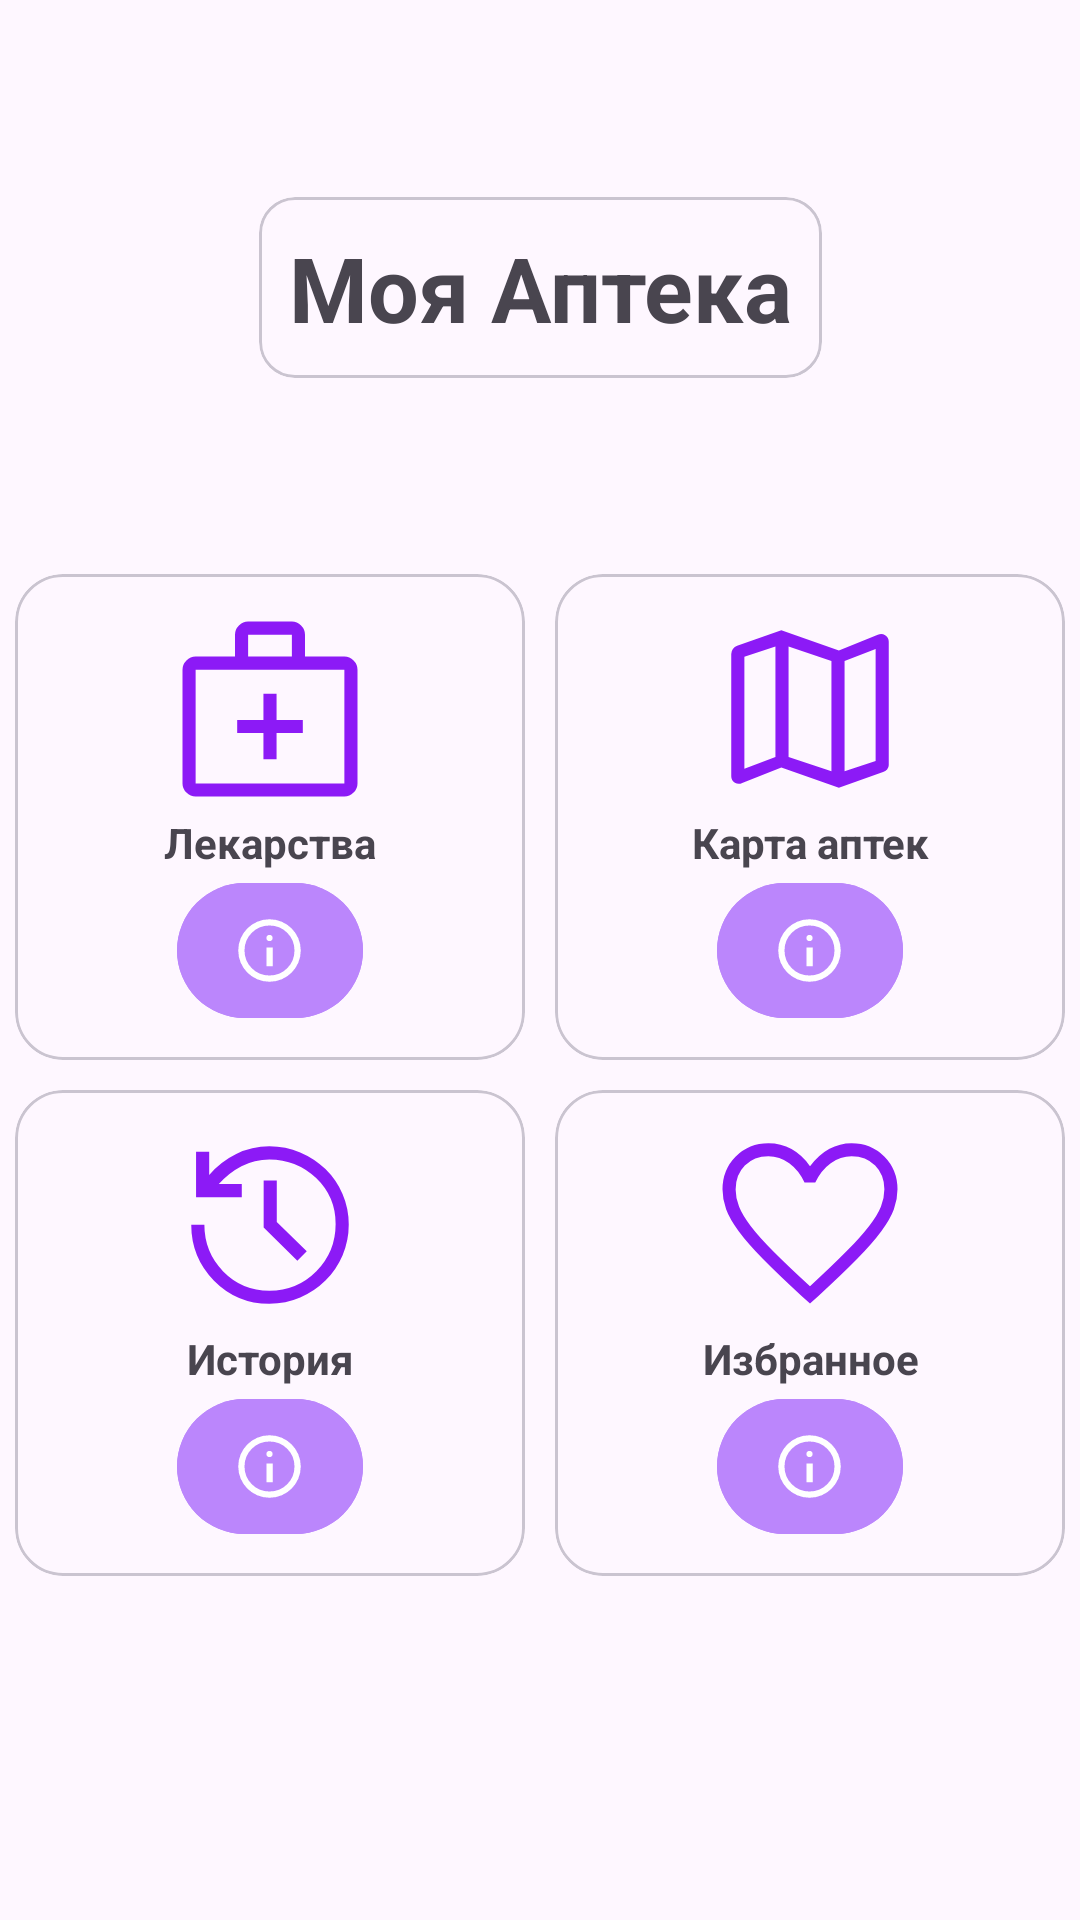

The Android layout XML behind this screen, and the referenced resources:
<!-- AndroidManifest.xml: application theme Theme.Pharmacy -->
<!-- res/layout/fragment_main_menu.xml -->
<?xml version="1.0" encoding="utf-8"?>
<androidx.constraintlayout.widget.ConstraintLayout xmlns:android="http://schemas.android.com/apk/res/android"
    xmlns:app="http://schemas.android.com/apk/res-auto"
    xmlns:tools="http://schemas.android.com/tools"
    android:layout_width="match_parent"
    android:layout_height="match_parent"
    tools:context=".ui.fragments.MainMenuFragment">

    <com.google.android.material.card.MaterialCardView
        android:layout_width="wrap_content"
        android:layout_height="wrap_content"
        app:layout_constraintStart_toStartOf="parent"
        app:layout_constraintEnd_toEndOf="parent"
        app:layout_constraintBottom_toTopOf="@id/card_medicines"
        app:layout_constraintTop_toTopOf="parent">

        <TextView
            android:layout_width="wrap_content"
            android:layout_height="wrap_content"
            android:layout_margin="@dimen/usual"
            android:backgroundTintMode="screen"
            android:clickable="true"
            android:focusable="true"
            android:text="@string/app_name_main"
            android:textSize="30sp"
            android:textStyle="bold"
            app:cardCornerRadius="16dp" />
    </com.google.android.material.card.MaterialCardView>

    <androidx.constraintlayout.widget.Guideline
        android:id="@+id/guideline_vertical_center"
        android:layout_width="wrap_content"
        android:layout_height="wrap_content"
        android:orientation="horizontal"
        app:layout_constraintGuide_percent="0.56" />

    <androidx.constraintlayout.widget.Guideline
        android:id="@+id/guideline_horizontal_center"
        android:layout_width="wrap_content"
        android:layout_height="wrap_content"
        android:orientation="vertical"
        app:layout_constraintGuide_percent="0.5" />

    <com.google.android.material.card.MaterialCardView
        android:id="@+id/card_medicines"
        android:layout_width="@dimen/main_width"
        android:layout_height="wrap_content"
        android:layout_margin="@dimen/half_usual"
        android:backgroundTintMode="screen"
        android:clickable="true"
        android:focusable="true"
        app:cardCornerRadius="16dp"
        app:layout_constraintBottom_toBottomOf="@id/guideline_vertical_center"
        app:layout_constraintEnd_toEndOf="@id/guideline_horizontal_center">

        <LinearLayout
            android:layout_width="match_parent"
            android:layout_height="match_parent"
            android:orientation="vertical"
            android:padding="@dimen/usual">

            <ImageView
                android:layout_width="70dp"
                android:layout_height="70dp"
                android:layout_gravity="center_horizontal"
                android:src="@drawable/main_medicine" />

            <TextView
                android:layout_width="match_parent"
                android:layout_height="wrap_content"
                android:text="Лекарства"
                android:textAlignment="center"
                android:textStyle="bold" />

            <com.google.android.material.button.MaterialButton
                android:id="@+id/btn_info_medicines"
                style="?attr/materialIconButtonFilledStyle"
                android:layout_width="70dp"
                android:layout_height="wrap_content"
                android:layout_gravity="center"
                android:backgroundTint="@color/purple_200"
                app:icon="@drawable/ic_info"
                app:iconGravity="textStart"
                app:iconSize="25dp" />

        </LinearLayout>
    </com.google.android.material.card.MaterialCardView>

    <com.google.android.material.card.MaterialCardView
        android:id="@+id/card_map"
        android:layout_width="@dimen/main_width"
        android:layout_height="wrap_content"
        android:layout_margin="@dimen/half_usual"
        android:backgroundTintMode="screen"
        android:clickable="true"
        android:focusable="true"
        app:cardCornerRadius="16dp"
        app:layout_constraintBottom_toBottomOf="@id/guideline_vertical_center"
        app:layout_constraintStart_toStartOf="@id/guideline_horizontal_center">

        <LinearLayout
            android:layout_width="match_parent"
            android:layout_height="match_parent"
            android:orientation="vertical"
            android:padding="@dimen/usual">

            <ImageView
                android:layout_width="70dp"
                android:layout_height="70dp"
                android:layout_gravity="center_horizontal"
                android:src="@drawable/main_map" />

            <TextView
                android:layout_width="match_parent"
                android:layout_height="wrap_content"
                android:text="Карта аптек"
                android:textAlignment="center"
                android:textStyle="bold" />

            <com.google.android.material.button.MaterialButton
                android:id="@+id/btn_info_map"
                style="?attr/materialIconButtonFilledStyle"
                android:layout_width="70dp"
                android:layout_height="wrap_content"
                android:layout_gravity="center"
                android:backgroundTint="@color/purple_200"
                app:icon="@drawable/ic_info"
                app:iconGravity="textStart"
                app:iconSize="25dp" />

        </LinearLayout>
    </com.google.android.material.card.MaterialCardView>

    <com.google.android.material.card.MaterialCardView
        android:id="@+id/card_favorites"
        android:layout_width="@dimen/main_width"
        android:layout_height="wrap_content"
        android:layout_margin="@dimen/half_usual"
        android:backgroundTintMode="screen"
        android:clickable="true"
        android:focusable="true"
        app:cardCornerRadius="16dp"
        app:layout_constraintStart_toEndOf="@id/guideline_horizontal_center"
        app:layout_constraintTop_toBottomOf="@id/guideline_vertical_center">

        <LinearLayout
            android:layout_width="match_parent"
            android:layout_height="wrap_content"
            android:orientation="vertical"
            android:padding="@dimen/usual">

            <ImageView
                android:layout_width="70dp"
                android:layout_height="70dp"
                android:layout_gravity="center_horizontal"
                android:src="@drawable/main_favorite" />

            <TextView
                android:layout_width="match_parent"
                android:layout_height="wrap_content"
                android:text="Избранное"
                android:textAlignment="center"
                android:textStyle="bold" />

            <com.google.android.material.button.MaterialButton
                android:id="@+id/btn_info_favorites"
                style="?attr/materialIconButtonFilledStyle"
                android:layout_width="70dp"
                android:layout_height="wrap_content"
                android:layout_gravity="center"
                android:backgroundTint="@color/purple_200"
                app:icon="@drawable/ic_info"
                app:iconGravity="textStart"
                app:iconSize="25dp" />

        </LinearLayout>
    </com.google.android.material.card.MaterialCardView>

    <com.google.android.material.card.MaterialCardView
        android:id="@+id/card_history"
        android:layout_width="@dimen/main_width"
        android:layout_height="wrap_content"
        android:layout_margin="@dimen/half_usual"
        android:clickable="true"
        android:focusable="true"
        app:cardCornerRadius="16dp"
        app:layout_constraintEnd_toStartOf="@id/guideline_horizontal_center"
        app:layout_constraintTop_toBottomOf="@id/guideline_vertical_center">

        <LinearLayout
            android:layout_width="match_parent"
            android:layout_height="wrap_content"
            android:orientation="vertical"
            android:padding="@dimen/usual">

            <ImageView
                android:layout_width="70dp"
                android:layout_height="70dp"
                android:layout_gravity="center_horizontal"
                android:src="@drawable/main_history" />

            <TextView
                android:layout_width="match_parent"
                android:layout_height="wrap_content"
                android:text="История"
                android:textAlignment="center"
                android:textStyle="bold" />

            <com.google.android.material.button.MaterialButton
                android:id="@+id/btn_info_history"
                style="?attr/materialIconButtonFilledStyle"
                android:layout_width="70dp"
                android:layout_height="wrap_content"
                android:layout_gravity="center"
                android:backgroundTint="@color/purple_200"
                app:icon="@drawable/ic_info"
                app:iconGravity="textStart"
                app:iconSize="25dp" />

        </LinearLayout>
    </com.google.android.material.card.MaterialCardView>

</androidx.constraintlayout.widget.ConstraintLayout>
<!-- resources referenced by this layout -->
<resources>
  <color name="purple_200">#FFBB86FC</color>
  <dimen name="half_usual">5dp</dimen>
  <dimen name="main_width">170dp</dimen>
  <dimen name="usual">10dp</dimen>
  <!-- drawable ic_info (drawable) -->
  <vector xmlns:android="http://schemas.android.com/apk/res/android" android:autoMirrored="true" android:height="24dp" android:viewportHeight="960" android:viewportWidth="960" android:width="24dp">
        
      <path android:fillColor="#8C1AF6" android:pathData="M440,680h80v-240h-80v240ZM480,360q17,0 28.5,-11.5T520,320q0,-17 -11.5,-28.5T480,280q-17,0 -28.5,11.5T440,320q0,17 11.5,28.5T480,360ZM480,880q-83,0 -156,-31.5T197,763q-54,-54 -85.5,-127T80,480q0,-83 31.5,-156T197,197q54,-54 127,-85.5T480,80q83,0 156,31.5T763,197q54,54 85.5,127T880,480q0,83 -31.5,156T763,763q-54,54 -127,85.5T480,880ZM480,800q134,0 227,-93t93,-227q0,-134 -93,-227t-227,-93q-134,0 -227,93t-93,227q0,134 93,227t227,93ZM480,480Z"/>
      
  </vector>
  <!-- drawable main_favorite (drawable) -->
  <vector xmlns:android="http://schemas.android.com/apk/res/android" android:autoMirrored="true" android:height="48dp" android:viewportHeight="960" android:viewportWidth="960" android:width="48dp">
        
      <path android:fillColor="#8C1AF6" android:pathData="m480,839 l-41,-37q-105.77,-97.12 -174.88,-167.56Q195,564 154,508.5T96.5,408Q80,363 80,317q0,-90.15 60.5,-150.58Q201,106 290,106q57,0 105.5,27t84.5,78q42,-54 89,-79.5T670,106q89,0 149.5,60.42Q880,226.85 880,317q0,46 -16.5,91T806,508.5Q765,564 695.88,634.44 626.77,704.88 521,802l-41,37ZM480,760q101.24,-93 166.62,-159.5Q712,534 750.5,484t54,-89.14q15.5,-39.13 15.5,-77.72 0,-66.14 -42,-108.64T670.22,166q-51.52,0 -95.37,31.5T504,286h-49q-26,-56 -69.85,-88 -43.85,-32 -95.37,-32Q224,166 182,208.5t-42,108.82q0,38.68 15.5,78.18 15.5,39.5 54,90T314,602q66,66 166,158ZM480,463Z"/>
      
  </vector>
  <!-- drawable main_history (drawable) -->
  <vector xmlns:android="http://schemas.android.com/apk/res/android" android:autoMirrored="true" android:height="48dp" android:viewportHeight="960" android:viewportWidth="960" android:width="48dp">
        
      <path android:fillColor="#8C1AF6" android:pathData="M477,840q-149,0 -253,-105.5T120,479h60q0,125 86,213t211,88q127,0 215,-89t88,-216q0,-124 -89,-209.5T477,180q-68,0 -127.5,31T246,293h105v60L142,353v-208h60v106q52,-61 123.5,-96T477,120q75,0 141,28t115.5,76.5Q783,273 811.5,338T840,478q0,75 -28.5,141t-78,115Q684,783 618,811.5T477,840ZM605,643L451,491v-214h60v189l137,134 -43,43Z"/>
      
  </vector>
  <!-- drawable main_map (drawable) -->
  <vector xmlns:android="http://schemas.android.com/apk/res/android" android:autoMirrored="true" android:height="48dp" android:viewportHeight="960" android:viewportWidth="960" android:width="48dp">
        
      <path android:fillColor="#8C1AF6" android:pathData="m612,840 l-263,-93 -179,71q-17,9 -33.5,-1T120,787v-558q0,-13 7.5,-23t19.5,-15l202,-71 263,92 178,-71q17,-8 33.5,1.5T840,172v565q0,11 -7.5,19T814,768l-202,72ZM578,765v-505l-196,-66v505l196,66ZM638,765 L780,718v-512l-142,54v505ZM180,753 L322,699v-505l-142,47v512ZM638,260v505,-505ZM322,194v505,-505Z"/>
      
  </vector>
  <!-- drawable main_medicine (drawable) -->
  <vector xmlns:android="http://schemas.android.com/apk/res/android" android:autoMirrored="true" android:height="48dp" android:viewportHeight="960" android:viewportWidth="960" android:width="48dp">
        
      <path android:fillColor="#8C1AF6" android:pathData="M140,880q-24,0 -42,-18t-18,-42v-520q0,-24 18,-42t42,-18h180v-100q0,-24 18,-42t42,-18h200q24,0 42,18t18,42v100h180q24,0 42,18t18,42v520q0,24 -18,42t-42,18L140,880ZM140,820h680v-520L140,300v520ZM380,240h200v-100L380,140v100ZM140,820v-520,520ZM450,590v120h60v-120h120v-60L510,530v-120h-60v120L330,530v60h120Z"/>
      
  </vector>
  <string name="app_name_main">Моя Аптека</string>
  <style name="Theme.Pharmacy" parent="Base.Theme.Pharmacy" />
  <style name="Base.Theme.Pharmacy" parent="Theme.Material3.DayNight.NoActionBar">
          
          
      </style>
</resources>
